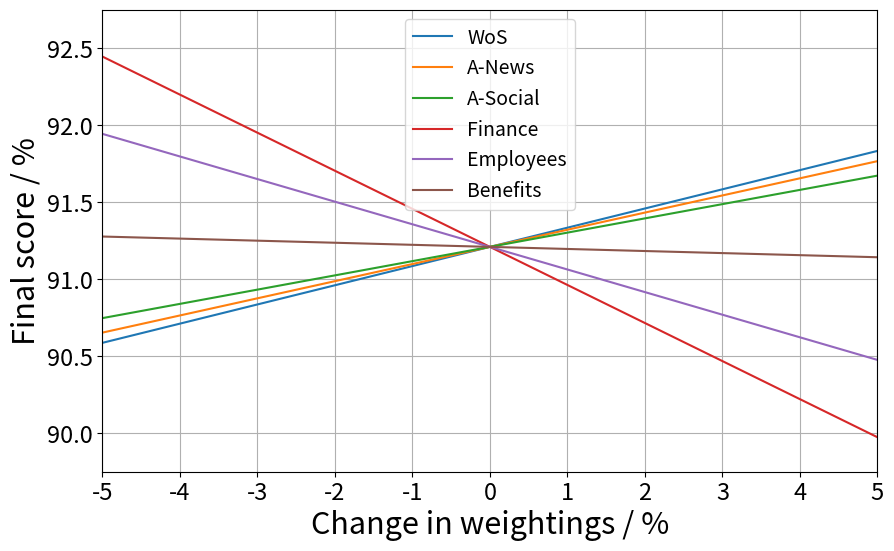

Python code for this plot:
#!/usr/bin/env python
# coding: utf-8

# In[1]:


import numpy as np


# The following displays the changing of the weights, done to check the code is working correctly.

# In[11]:


#Input the scores and initial weightings
spreadsheet_scores = {'WoS': 29.49, 'A-News': 23.93, 'A-Social': -4.98, 
                      'Finance': 9.11, 'Employees': 7.31, 'Benefits': 2.00}
initial_weightings = {'WoS': 0.30, 'A-News': 0.25, 'A-Social': 0.05, 'Finance': 0.15, 'Employees': 0.15, 'Benefits': 0.10}

#Finds unweighted values
unweighted_values = {key: spreadsheet_scores[key] / initial_weightings[key] for key in spreadsheet_scores}

#Input range of percentage changes and interval
percentage_changes = np.arange(-5, 5.01, 0.01) / 100  

#Sensitivity analysis begins
for key in spreadsheet_scores:
    for change in percentage_changes:
        #Current score weighting changed
        new_weightings = initial_weightings.copy()
        new_weightings[key] += change
        
        #Other scores need to be adjusted so the proportions remain the same
        for other_key in new_weightings:
            if other_key != key:
                new_weightings[other_key] *= (1 - new_weightings[key]) / (1 - initial_weightings[key])
        
        #Checks that total new weighting equals 1
        total_weighting = sum(new_weightings.values())
        
        #New values printed
        print(f'Weightings after changing {key} by {change * 100:.2f}%:', end=' ')
        for k, v in new_weightings.items():
            print(f'{k}: {v:.2f}', end=', ')
        print()  
        
        #New total score calculated
        new_sum = sum(unweighted_values[k] * new_weightings[k] for k in unweighted_values)
        
        #Results printed
        print(f'Sum of weightings after changing {key} by {change * 100:.2f}%: {total_weighting:.2f}')
        print(f'Sum of scores after changing {key} by {change * 100:.2f}%: {new_sum:.2f}')


# The following produces a graph of percentage changes and effect to score.

# In[11]:


import numpy as np
import matplotlib.pyplot as plt

#Input the weighted scores and initial weightings
spreadsheet_scores = {        'WoS': 29.98
                      ,    'A-News': 24.89
                      ,   'A-Social': 5.00
                      ,   'Finance': 10.53
                      , 'Employees': 11.81
                      ,   'Benefits': 9.00
                     }

initial_weightings = {'WoS': 0.30, 'A-News': 0.25, 'A-Social': 0.05, 'Finance': 0.15, 'Employees': 0.15, 'Benefits': 0.10}

#Finds unweighted values
unweighted_values = {key: spreadsheet_scores[key] / initial_weightings[key] for key in spreadsheet_scores}

#Input range of percentage changes and interval
percentage_changes = np.arange(-5, 5.01, 0.01) / 100  

#Float for max and min sums
max_sum = float('-inf')
min_sum = float('inf')

#Lists to store data for plot
x_vals = []
y_vals = []

#Sensitivty analysis begins
for key in spreadsheet_scores:
    key_x_vals = []
    key_y_vals = []
    for change in percentage_changes:
        #Current score weighting changed
        new_weightings = initial_weightings.copy()
        new_weightings[key] += change
        
        #Other scores need to be adjusted so the proportions remain the same 
        for other_key in new_weightings:
            if other_key != key:
                new_weightings[other_key] *= (1 - new_weightings[key]) / (1 - initial_weightings[key])
        
        #Checks that total new weighting equals 1
        total_weighting = sum(new_weightings.values())
        
        #New total score calculated
        new_sum = sum(unweighted_values[k] * new_weightings[k] for k in unweighted_values)
        
        #New max and min values
        max_sum = max(max_sum, new_sum)
        min_sum = min(min_sum, new_sum)
        
        #Data stored for plot
        key_x_vals.append(change * 100)  
        key_y_vals.append(new_sum)  
    
    
    x_vals.append(key_x_vals)
    y_vals.append(key_y_vals)

#Plot
plt.figure(figsize=(10, 6))
for key, x, y in zip(spreadsheet_scores.keys(), x_vals, y_vals):
    plt.plot(x, y, label=key)

#Graph characteristics
plt.xlabel('Change in weightings / %', size=22)
plt.ylabel('Final score / %', size=22)
plt.xticks(np.arange(-5, 6, 1), size=17)
plt.yticks(size=17)
plt.xlim(-5, 5)
plt.ylim(89.75,92.75)
plt.grid(True)

plt.legend(loc='upper center', fontsize=14)

#Print min and max score after sensitivty analysis
print(f"Maximum sum of scores: {max_sum:.2f}")
print(f"Minimum sum of scores: {min_sum:.2f}")

#Finds range
initial_sum = sum(spreadsheet_scores.values())
diff_to_max = max_sum - initial_sum
diff_to_min = initial_sum - min_sum

#Finds uncertainty = range/2
average_uncertainty = (diff_to_max + diff_to_min) / 2

#Prints uncertainty
print(f"Uncertainty: {average_uncertainty:.2f}")

plt.show()


# In[ ]:




